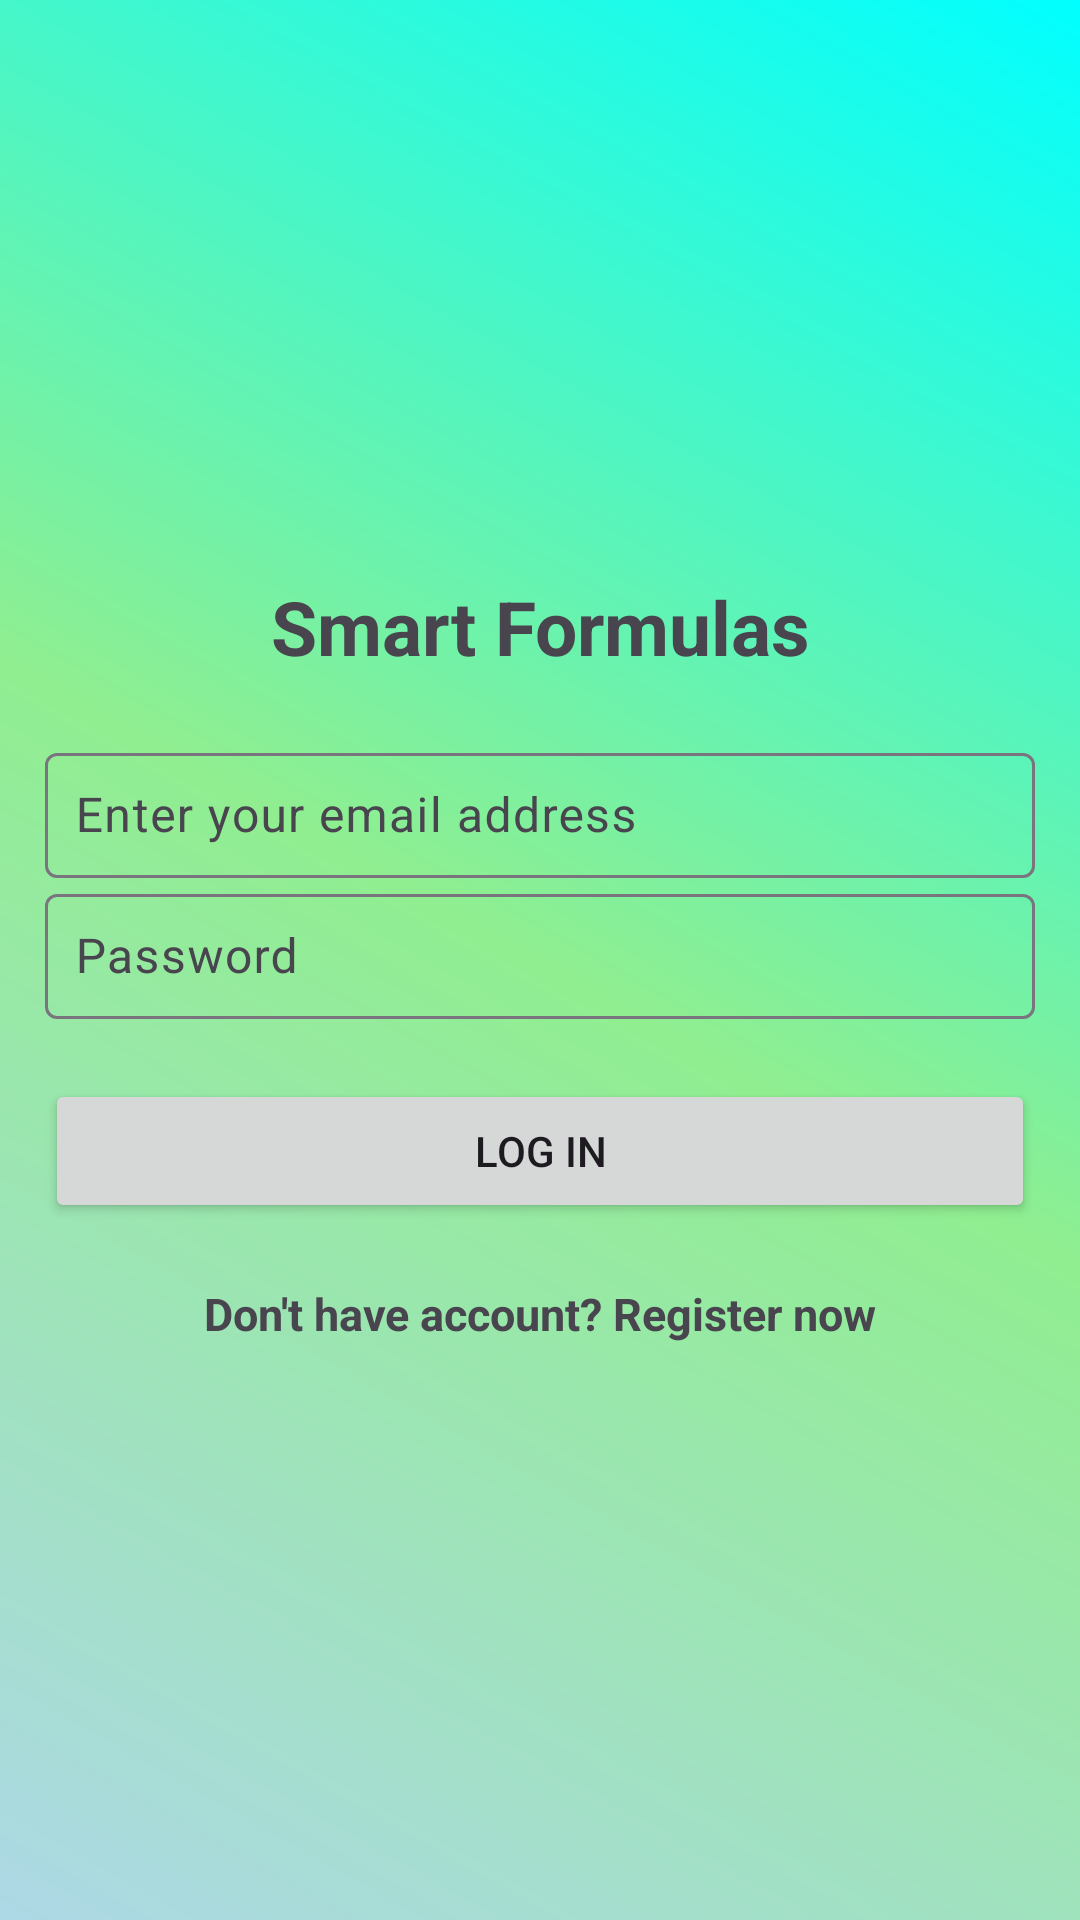

Android layout source for this screen:
<!-- AndroidManifest.xml: application theme Theme.SmartFormulas -->
<!-- res/layout/activity_login.xml -->
<?xml version="1.0" encoding="utf-8"?>
<LinearLayout xmlns:android="http://schemas.android.com/apk/res/android"
    xmlns:tools="http://schemas.android.com/tools"
    android:id="@+id/google"
    android:layout_width="match_parent"
    android:layout_height="match_parent"
    android:gravity="center"
    android:orientation="vertical"
    android:padding="15sp"
    tools:context=".Login"
    android:background="@drawable/gradient_background">


    <TextView
        android:layout_width="match_parent"
        android:layout_height="wrap_content"
        android:layout_marginBottom="20dp"
        android:gravity="center"
        android:text="@string/app_name"
        android:textSize="25sp"
        android:textStyle="bold" />

    <com.google.android.material.textfield.TextInputLayout
        android:layout_width="match_parent"
        android:layout_height="wrap_content"
        android:hint="Email"/>
    <com.google.android.material.textfield.TextInputLayout
        android:layout_width="match_parent"
        android:layout_height="wrap_content">

        <com.google.android.material.textfield.TextInputEditText
            android:id="@+id/email"
            android:layout_width="match_parent"
            android:layout_height="wrap_content"
            android:layout_marginTop="20sp"
            android:inputType="textEmailAddress"
            android:drawableStart="@drawable/mail_fill0_wght400_grad0_opsz24"
            android:hint="@string/email"
            android:padding="10dp" />
    </com.google.android.material.textfield.TextInputLayout>

    <com.google.android.material.textfield.TextInputLayout
        android:layout_width="match_parent"
        android:layout_height="wrap_content"
        android:hint="Password">

        <com.google.android.material.textfield.TextInputEditText
            android:id="@+id/password"
            android:layout_width="match_parent"
            android:layout_height="wrap_content"
            android:layout_marginTop="20sp"
            android:padding="10sp"
            android:inputType="textPassword"
            android:drawableStart="@drawable/lock_fill0_wght400_grad0_opsz24"
            />
    </com.google.android.material.textfield.TextInputLayout>

    <ProgressBar
        android:id="@+id/progressBar"
        android:layout_width="wrap_content"
        android:layout_height="wrap_content"
        android:visibility="gone" />

    <Button
        android:id="@+id/btn_login"
        android:layout_width="match_parent"
        android:layout_height="wrap_content"
        android:layout_marginTop="20sp"
        android:text="@string/login" />

    <TextView
        android:id="@+id/registerNow"
        android:layout_width="match_parent"
        android:layout_height="wrap_content"
        android:layout_marginTop="20sp"
        android:gravity="center"
        android:text="@string/click_to_register"
        android:textSize="15sp"
        android:textStyle="bold" />

</LinearLayout>
<!-- resources referenced by this layout -->
<resources>
  <!-- drawable gradient_background (drawable) -->
  <?xml version="1.0" encoding="utf-8"?>
  <shape xmlns:android="http://schemas.android.com/apk/res/android">
      <gradient
          android:startColor="#ADD8E6"
          android:centerColor="#90EE90"
      android:endColor="#00FFFF"
      android:angle="45"
      />
  </shape>
  <string name="app_name">Smart Formulas</string>
  <string name="click_to_register">Don\'t have account? Register now</string>
  <string name="email">Enter your email address</string>
  <string name="login">LOG IN</string>
  <style name="Theme.SmartFormulas" parent="Base.Theme.SmartFormulas" />
  <style name="Base.Theme.SmartFormulas" parent="Theme.Material3.DayNight.NoActionBar">
          
          
      </style>
</resources>
